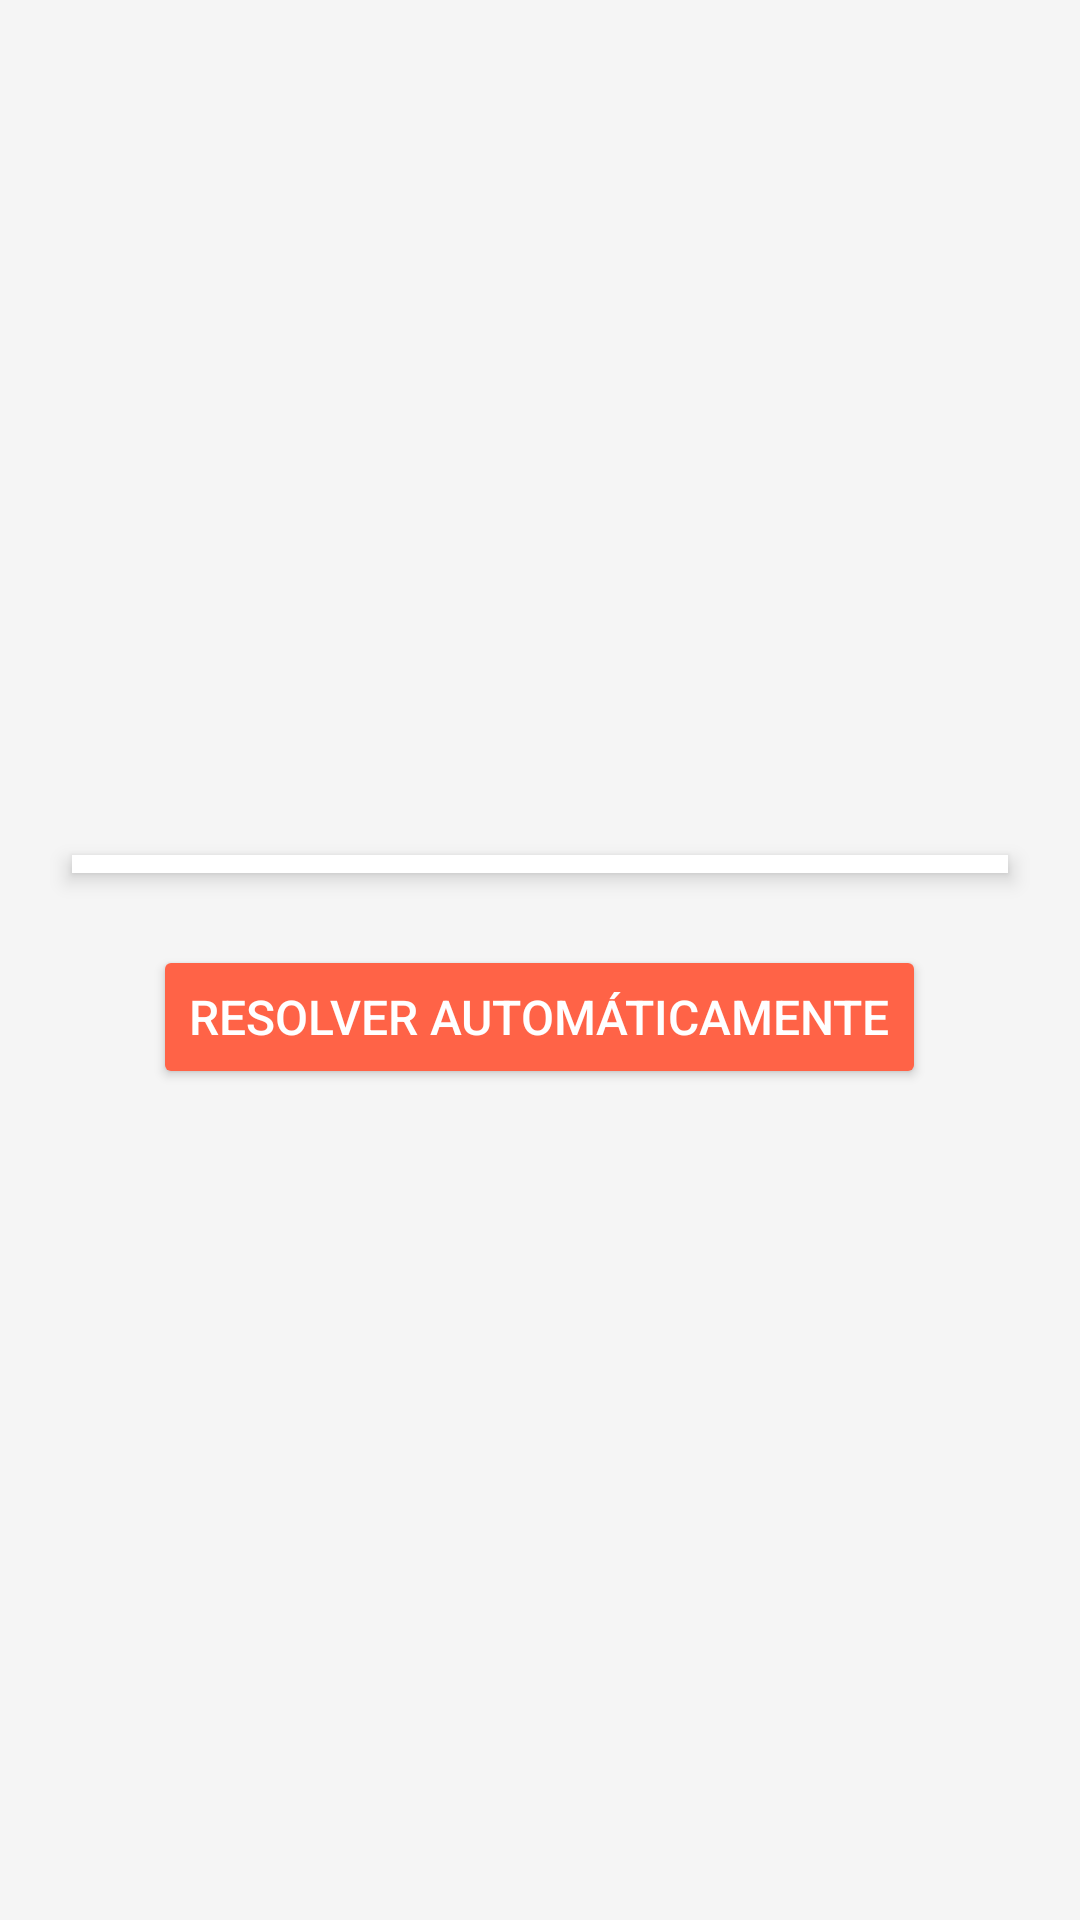

Write the Android layout XML for this screen, with the resource values it uses.
<!-- AndroidManifest.xml: application theme Theme.Tarea_Rompecabezas -->
<!-- res/layout/fragment_puzzle.xml -->
<?xml version="1.0" encoding="utf-8"?>
<androidx.constraintlayout.widget.ConstraintLayout xmlns:android="http://schemas.android.com/apk/res/android"
    xmlns:app="http://schemas.android.com/apk/res-auto"
    android:layout_width="match_parent"
    android:layout_height="match_parent"
    android:background="#F5F5F5">
    <LinearLayout
        android:orientation="vertical"
        android:padding="16dp"
        android:layout_width="match_parent"
        android:layout_height="match_parent"
        android:gravity="center">
        <androidx.cardview.widget.CardView
            android:layout_width="match_parent"
            android:layout_height="wrap_content"
            android:layout_margin="8dp"
            app:cardCornerRadius="0dp"
            app:cardElevation="4dp">
            <GridView
                android:id="@+id/gridView"
                android:layout_width="wrap_content"
                android:layout_height="wrap_content"
                android:horizontalSpacing="3dp"
                android:numColumns="3"
                android:verticalSpacing="3dp"
                android:background="@drawable/border_grid"
                android:padding="3dp"
                />
        </androidx.cardview.widget.CardView>

        <Button
            android:id="@+id/btnSolve"
            android:layout_width="wrap_content"
            android:layout_height="wrap_content"
            android:text="Resolver Automáticamente"
            android:textColor="#FFFFFF"
            android:backgroundTint="#FF6347"
            android:textSize="16sp"
            android:layout_marginTop="16dp"
            android:padding="12dp"
            android:elevation="3dp"/>
    </LinearLayout>

</androidx.constraintlayout.widget.ConstraintLayout>
<!-- resources referenced by this layout -->
<resources>
  <!-- drawable border_grid (drawable) -->
  <?xml version="1.0" encoding="utf-8"?>
  <shape xmlns:android="http://schemas.android.com/apk/res/android">
      <solid android:color="#FF6347"/>
      <stroke android:color="#FF6347" android:width="10dp"/>
      <corners android:radius="0dp"/>
  </shape>
  <style name="Theme.Tarea_Rompecabezas" parent="Base.Theme.Tarea_Rompecabezas" />
  <style name="Base.Theme.Tarea_Rompecabezas" parent="Theme.Material3.DayNight.NoActionBar">
          
          
      </style>
</resources>
